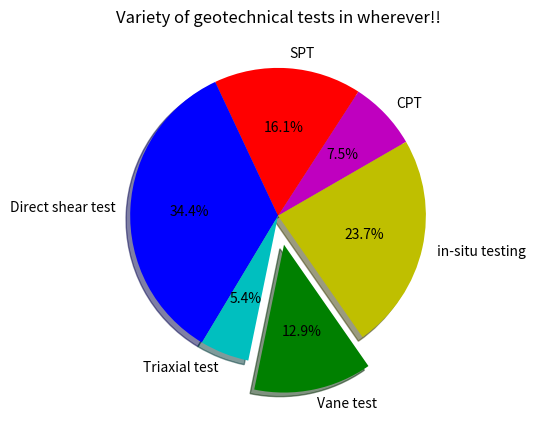

The matplotlib source for this figure:
import matplotlib.pyplot as plt


slices 	= [7,15,32,5,12,22]
mylabels= ['CPT','SPT','Direct shear test','Triaxial test','Vane test','in-situ testing']
mycolors= ['m','r','b','c','g','y']

#  All is self explanatory, one point about explode, it pulls out the element you set non-zero. Just a way to draw the attention
#  of you audience to the "Vane tests". 
#  The parameter 'autopct' adds percentage on the slices.
plt.pie(slices,
		labels=mylabels, 
		colors=mycolors, 
		startangle=30, 
		shadow= True, 
		explode=(0,0,0,0,0.2,0),
		autopct='%1.1f%%')

plt.title('Variety of geotechnical tests in wherever!!')

plt.show()